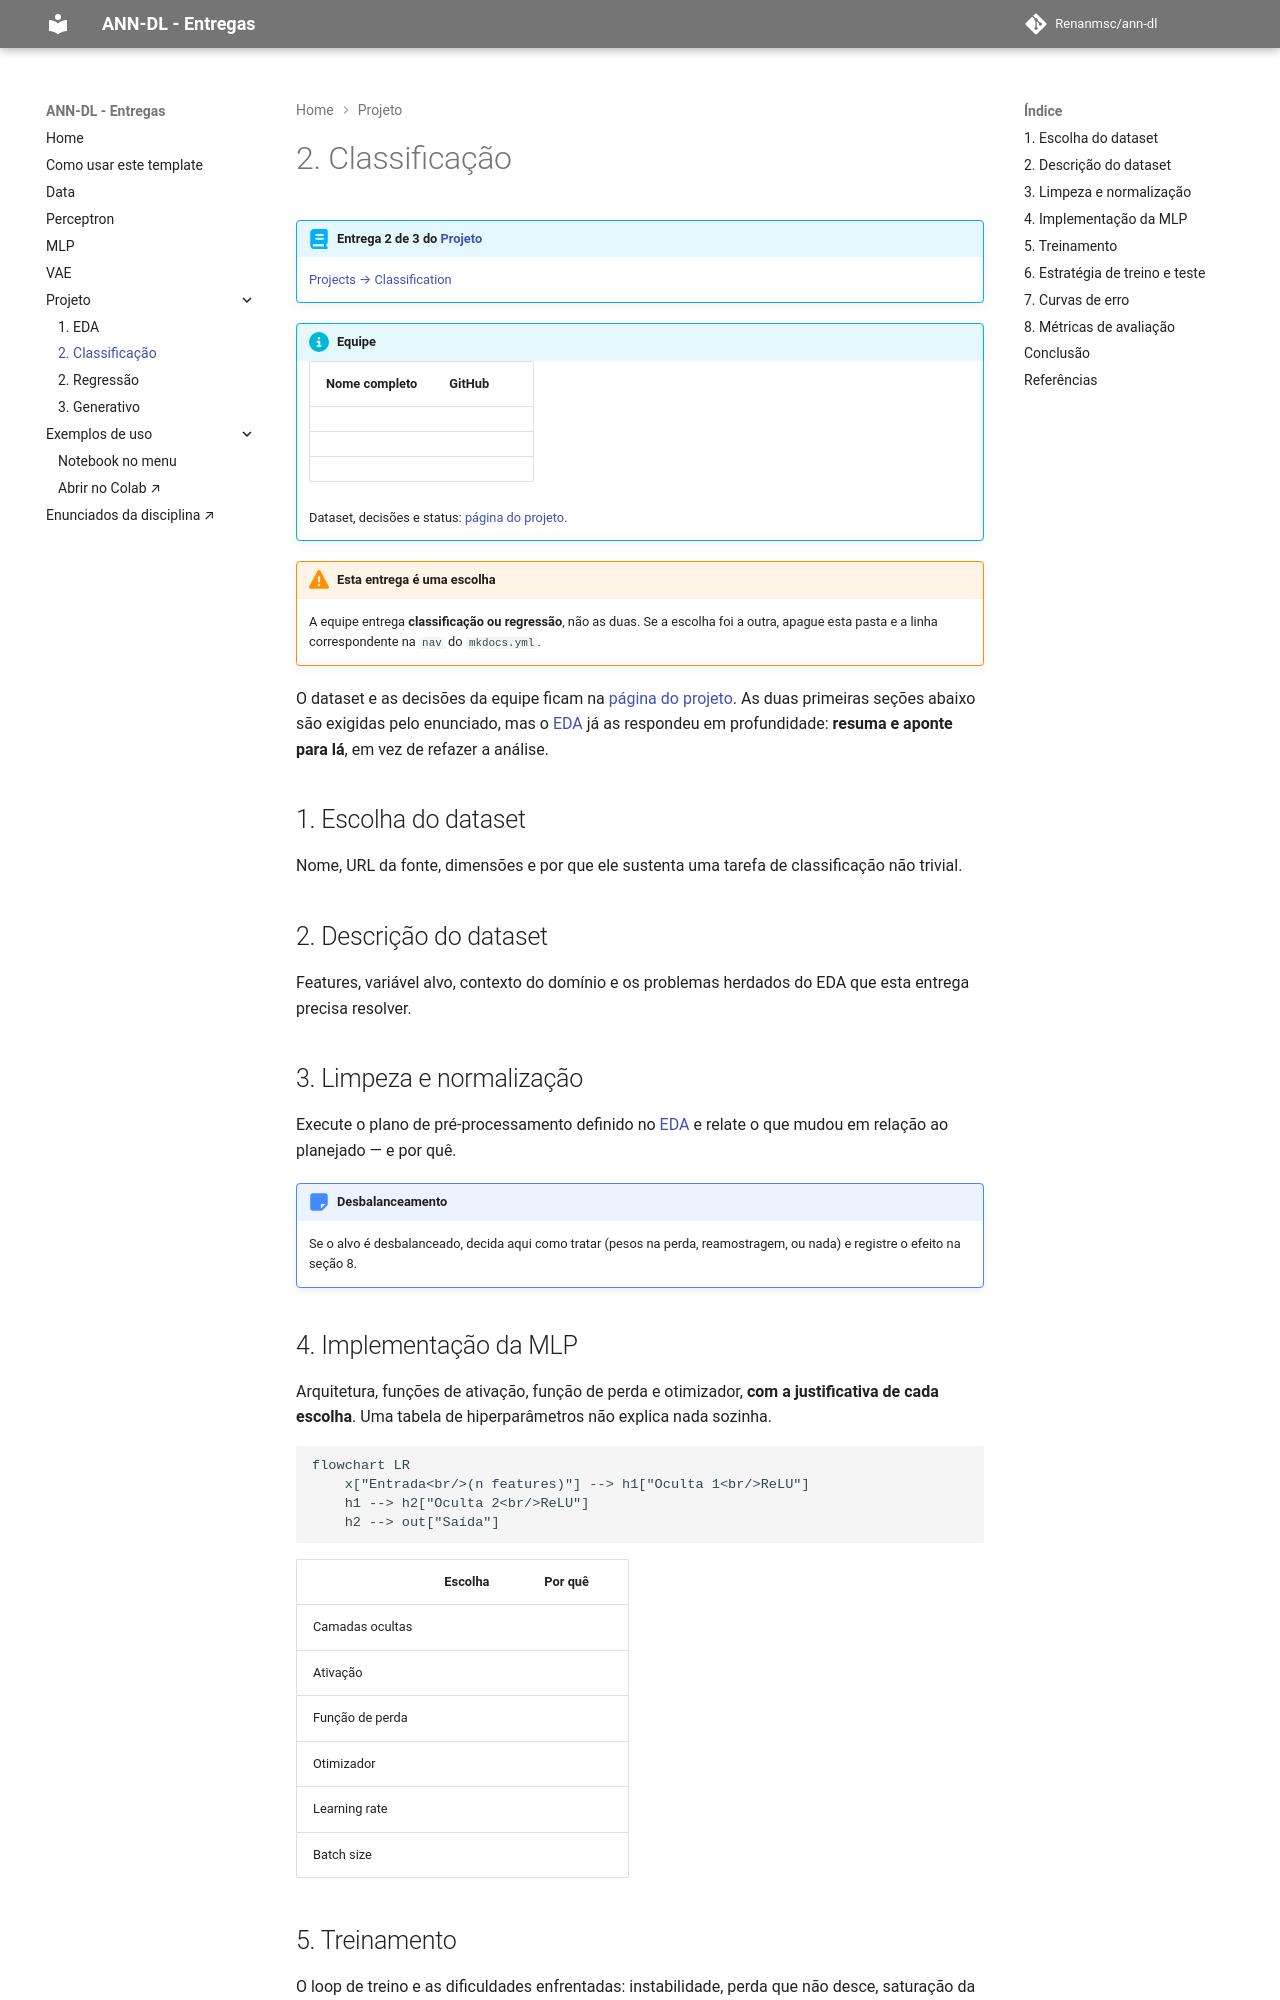

repository: Renanmsc/ann-dl · page: projects/classification/index.html · generator: mkdocs

---
project: classification
ai_use: "none"
---

# 2. Classificação

!!! abstract "Entrega 2 de 3 do [Projeto](../index.md)"

    [Projects → Classification](https://insper.github.io/ann-dl/){:target='_blank'}

!!! info "Equipe"

    | Nome completo | GitHub |
    |---------------|--------|
    | | |
    | | |
    | | |

    Dataset, decisões e status: [página do projeto](../index.md).

!!! warning "Esta entrega é uma escolha"

    A equipe entrega **classificação ou regressão**, não as duas. Se a escolha foi a outra,
    apague esta pasta e a linha correspondente na `nav` do `mkdocs.yml`.

O dataset e as decisões da equipe ficam na [página do projeto](../index.md). As duas
primeiras seções abaixo são exigidas pelo enunciado, mas o [EDA](../eda/index.md) já as
respondeu em profundidade: **resuma e aponte para lá**, em vez de refazer a análise.

## 1. Escolha do dataset

Nome, URL da fonte, dimensões e por que ele sustenta uma tarefa de classificação não trivial.

## 2. Descrição do dataset

Features, variável alvo, contexto do domínio e os problemas herdados do EDA que esta entrega
precisa resolver.

## 3. Limpeza e normalização

Execute o plano de pré-processamento definido no [EDA](../eda/index.md#8-plano-de-pre-processamento)
e relate o que mudou em relação ao planejado — e por quê.

!!! note "Desbalanceamento"

    Se o alvo é desbalanceado, decida aqui como tratar (pesos na perda, reamostragem, ou
    nada) e registre o efeito na seção 8.
